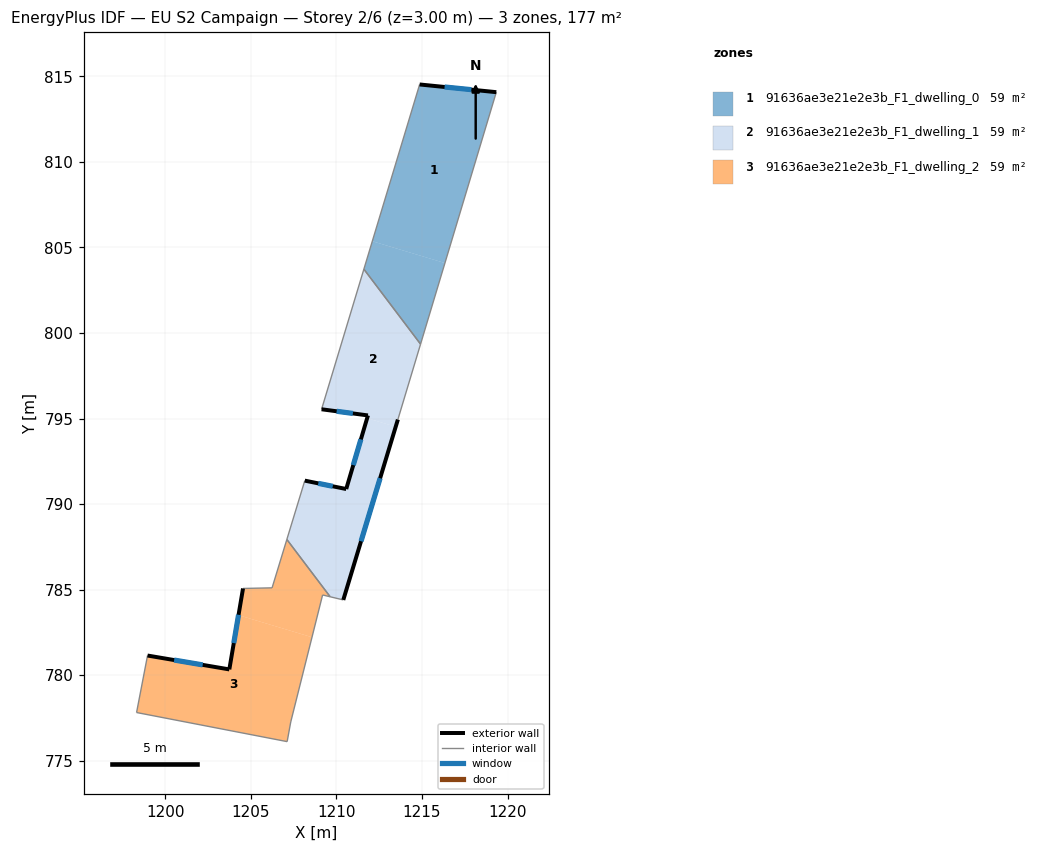
=== STOREY PLAN SPEC (per zone: floor XY polygon, exterior-wall plan segments, windows/doors) ===
zone 1: 91636ae3e21e2e3b_F1_dwelling_0  (59.0 m²)
  floor: (1219.34, 814.07) (1216.34, 804.08) (1212.09, 805.36) (1214.86, 814.52)
  floor: (1216.34, 804.08) (1214.91, 799.35) (1211.60, 803.73) (1212.09, 805.36)
  exterior wall: (1219.34, 814.07) – (1214.86, 814.52)  [4.5 m]
    window: (1217.88, 814.22) – (1216.32, 814.37)  [1.7 m²]
  interior walls: 3
zone 2: 91636ae3e21e2e3b_F1_dwelling_1  (59.0 m²)
  floor: (1213.46, 794.52) (1210.40, 784.40) (1209.63, 784.58) (1207.10, 787.93) (1208.15, 791.37) (1210.57, 790.88) (1211.79, 795.02)
  floor: (1211.60, 803.73) (1214.91, 799.35) (1213.59, 794.94) (1213.46, 794.52) (1211.79, 795.02) (1211.84, 795.18) (1209.13, 795.54)
  exterior wall: (1210.40, 784.40) – (1213.59, 794.94)  [11.0 m]
    window: (1211.44, 787.83) – (1212.55, 791.51)  [4.0 m²]
  exterior wall: (1210.57, 790.88) – (1208.15, 791.37)  [2.5 m]
    window: (1209.78, 791.04) – (1208.94, 791.21)  [0.9 m²]
  exterior wall: (1211.84, 795.18) – (1210.57, 790.88)  [4.5 m]
    window: (1211.43, 793.78) – (1210.98, 792.28)  [1.6 m²]
  exterior wall: (1209.13, 795.54) – (1211.84, 795.18)  [2.7 m]
    window: (1210.01, 795.42) – (1210.96, 795.30)  [1.0 m²]
  interior walls: 6
zone 3: 91636ae3e21e2e3b_F1_dwelling_2  (59.0 m²)
  floor: (1208.57, 782.22) (1207.33, 777.27) (1207.12, 776.12) (1198.32, 777.82) (1198.96, 781.15) (1203.74, 780.34) (1204.28, 783.51)
  floor: (1207.10, 787.93) (1209.63, 784.58) (1209.19, 784.69) (1208.57, 782.22) (1204.28, 783.51) (1204.54, 785.07) (1206.24, 785.11)
  exterior wall: (1203.74, 780.34) – (1198.96, 781.15)  [4.8 m]
    window: (1202.19, 780.60) – (1200.51, 780.89)  [1.8 m²]
  exterior wall: (1204.54, 785.07) – (1203.74, 780.34)  [4.8 m]
    window: (1204.28, 783.53) – (1204.00, 781.88)  [1.8 m²]
  interior walls: 8

=== DERIVED (storey summary) ===
Building: EU S2 Campaign
Storey: 2 of 6  (floor level z = 3.00 m)
Storey gross floor area: 176.9 m²
Zones on this storey: 3
  - 91636ae3e21e2e3b_F1_dwelling_0: floor 59.0 m²; exterior wall 4.5 m (13.5 m²); 1 window(s) 1.7 m²; WWR 12.2%
  - 91636ae3e21e2e3b_F1_dwelling_1: floor 59.0 m²; exterior wall 20.7 m (62.1 m²); 4 window(s) 7.6 m²; WWR 12.2%
  - 91636ae3e21e2e3b_F1_dwelling_2: floor 59.0 m²; exterior wall 9.6 m (28.9 m²); 2 window(s) 3.5 m²; WWR 12.2%
Zone adjacency (shared interzone walls):
  - 91636ae3e21e2e3b_F1_dwelling_0 ↔ 91636ae3e21e2e3b_F1_dwelling_1
  - 91636ae3e21e2e3b_F1_dwelling_1 ↔ 91636ae3e21e2e3b_F1_dwelling_2